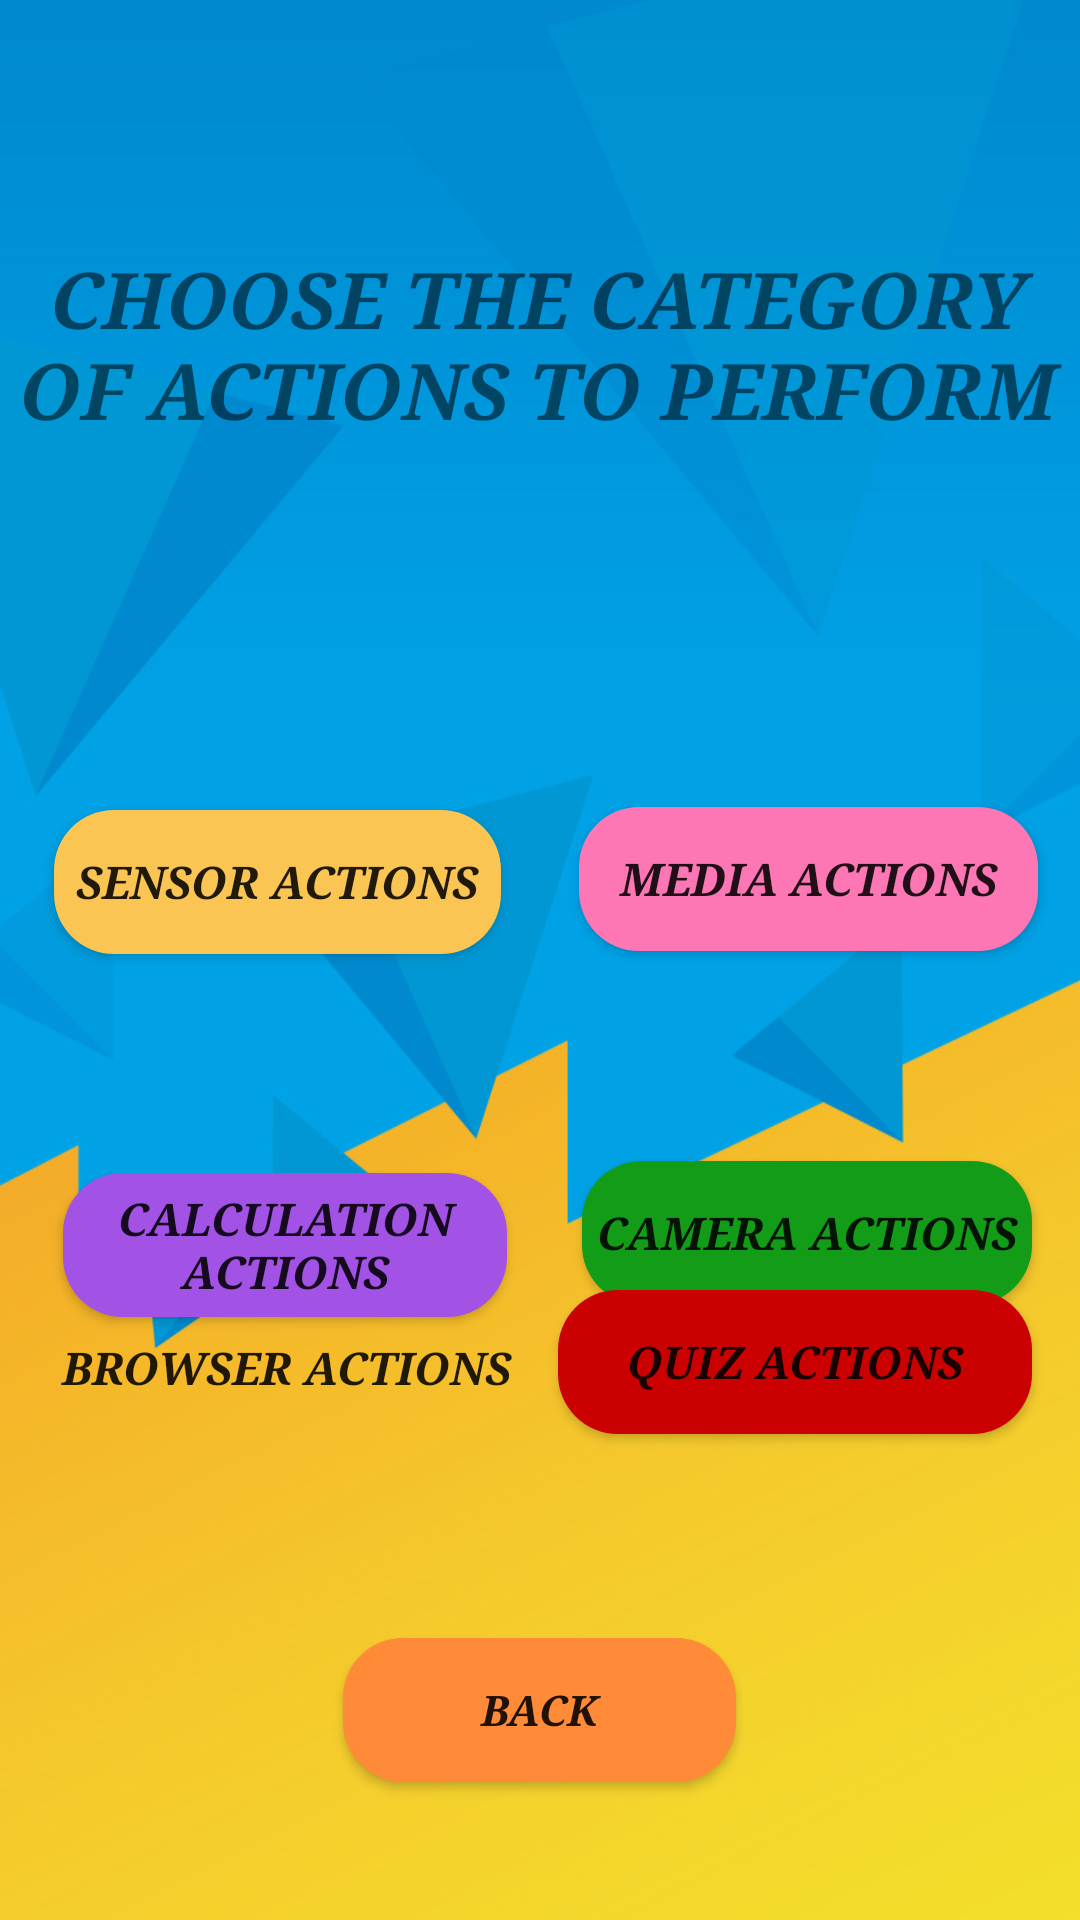

Layout XML and referenced resources for this Android screen:
<!-- AndroidManifest.xml: application theme Theme.All_In_One -->
<!-- res/layout/activity_home_page.xml -->
<?xml version="1.0" encoding="utf-8"?>
<RelativeLayout xmlns:android="http://schemas.android.com/apk/res/android"
    xmlns:app="http://schemas.android.com/apk/res-auto"
    xmlns:tools="http://schemas.android.com/tools"
    android:layout_width="match_parent"
    android:layout_height="match_parent"
    android:background="@drawable/homepage"
    tools:context=".HomePage">

    <TextView
        android:id="@+id/textView15"
        android:layout_width="match_parent"
        android:layout_height="76dp"
        android:layout_alignParentStart="true"
        android:layout_alignParentTop="true"
        android:layout_alignParentEnd="true"
        android:layout_centerHorizontal="true"
        android:layout_marginStart="-1dp"
        android:layout_marginTop="82dp"
        android:layout_marginEnd="1dp"
        android:fontFamily="serif"
        android:text="Choose The Category Of Actions To Perform"
        android:textAlignment="center"
        android:textAllCaps="true"
        android:textSize="26sp"
        android:textStyle="bold|italic"
        android:typeface="monospace" />

    <Button
        android:id="@+id/button80"
        android:layout_width="149dp"
        android:layout_height="wrap_content"
        android:layout_alignParentStart="true"
        android:layout_alignParentTop="true"
        android:layout_marginStart="18dp"
        android:layout_marginTop="270dp"
        android:background="@drawable/otp_login_button"
        android:fontFamily="serif"
        android:text="Sensor Actions"
        android:textAlignment="center"
        android:textSize="15sp"
        android:textStyle="bold|italic"
        android:typeface="serif" />

    <Button
        android:id="@+id/button83"
        android:layout_width="153dp"
        android:layout_height="wrap_content"
        android:layout_alignParentTop="true"
        android:layout_alignParentEnd="true"
        android:layout_marginTop="269dp"
        android:layout_marginEnd="14dp"
        android:background="@drawable/email_login_button"
        android:text="Media Actions"
        android:textAlignment="center"
        android:textSize="15sp"
        android:textStyle="bold|italic"
        android:typeface="serif" />

    <Button
        android:id="@+id/button81"
        android:layout_width="148dp"
        android:layout_height="wrap_content"
        android:layout_alignParentStart="true"
        android:layout_alignParentTop="true"
        android:layout_marginStart="21dp"
        android:layout_marginTop="391dp"
        android:background="@drawable/gmail_login_button"
        android:text="Calculation Actions"
        android:textAlignment="center"
        android:textSize="15sp"
        android:textStyle="bold|italic"
        android:typeface="serif" />

    <Button
        android:id="@+id/button84"
        android:layout_width="150dp"
        android:layout_height="wrap_content"
        android:layout_alignParentTop="true"
        android:layout_alignParentEnd="true"
        android:layout_marginTop="387dp"
        android:layout_marginEnd="16dp"
        android:background="@drawable/signup_button"
        android:text="Camera Actions"
        android:textAlignment="center"
        android:textSize="15sp"
        android:textStyle="bold|italic"
        android:typeface="serif" />

    <Button
        android:id="@+id/button82"
        android:layout_width="151dp"
        android:layout_height="wrap_content"
        android:layout_alignParentStart="true"
        android:layout_alignParentBottom="true"
        android:layout_marginStart="20dp"
        android:layout_marginBottom="160dp"
        android:background="@drawable/offline_login_button"
        android:text="Browser Actions"
        android:textAlignment="center"
        android:textSize="15sp"
        android:textStyle="bold|italic"
        android:typeface="serif" />

    <Button
        android:id="@+id/button85"
        android:layout_width="158dp"
        android:layout_height="wrap_content"
        android:layout_alignParentEnd="true"
        android:layout_alignParentBottom="true"
        android:layout_marginEnd="16dp"
        android:layout_marginBottom="162dp"
        android:background="@drawable/login_button"
        android:text="Quiz Actions"
        android:textAlignment="center"
        android:textSize="15sp"
        android:textStyle="bold|italic"
        android:typeface="serif" />

    <Button
        android:id="@+id/button86"
        android:layout_width="131dp"
        android:layout_height="wrap_content"
        android:layout_alignParentBottom="true"
        android:layout_centerHorizontal="true"
        android:layout_marginBottom="46dp"
        android:background="@drawable/custom_button"
        android:text="Back"
        android:textAlignment="center"
        android:textStyle="bold|italic"
        android:typeface="serif" />
</RelativeLayout>
<!-- resources referenced by this layout -->
<resources>
  <!-- drawable custom_button (drawable) -->
  <?xml version="1.0" encoding="utf-8"?>
  <shape xmlns:android="http://schemas.android.com/apk/res/android" android:shape="rectangle">
  
      <solid android:color="#FF8B38" />
  
      <corners android:radius="20dp" />
  </shape>
  <!-- drawable email_login_button (drawable) -->
  <?xml version="1.0" encoding="utf-8"?>
  <shape xmlns:android="http://schemas.android.com/apk/res/android" android:shape="rectangle">
  
      <solid android:color="#FC77B3" />
  
      <corners android:radius="20dp" />
  </shape>
  <!-- drawable gmail_login_button (drawable) -->
  <?xml version="1.0" encoding="utf-8"?>
  <shape xmlns:android="http://schemas.android.com/apk/res/android" android:shape="rectangle">
  
      <solid android:color="#A352E6" />
  
      <corners android:radius="20dp" />
  </shape>
  <!-- drawable homepage: jpg bitmap (drawable, 165657 bytes) -->
  <!-- drawable login_button (drawable) -->
  <?xml version="1.0" encoding="utf-8"?>
  <shape xmlns:android="http://schemas.android.com/apk/res/android" android:shape="rectangle">
  
      <solid android:color="#CB0101" />
  
      <corners android:radius="20dp" />
  </shape>
  <!-- drawable otp_login_button (drawable) -->
  <?xml version="1.0" encoding="utf-8"?>
  <shape xmlns:android="http://schemas.android.com/apk/res/android" android:shape="rectangle">
  
      <solid android:color="#FAC553" />
  
      <corners android:radius="20dp" />
  </shape>
  <!-- drawable signup_button (drawable) -->
  <?xml version="1.0" encoding="utf-8"?>
  <shape xmlns:android="http://schemas.android.com/apk/res/android" android:shape="rectangle">
  
      <solid android:color="#139C18" />
  
      <corners android:radius="20dp" />
  </shape>
  <style name="Theme.All_In_One" parent="Theme.AppCompat.DayNight.NoActionBar">
          
          <item name="colorPrimary">@color/purple_500</item>
          <item name="colorPrimaryVariant">@color/purple_700</item>
          <item name="colorOnPrimary">@color/white</item>
          
          <item name="colorSecondary">@color/teal_200</item>
          <item name="colorSecondaryVariant">@color/teal_700</item>
          <item name="colorOnSecondary">@color/black</item>
          
          <item name="android:statusBarColor" tools:targetApi="l">?attr/colorPrimaryVariant</item>
          
      </style>
  <!-- not gathered from this repository: default colours our renderer supplied (Android Studio template values) -->
  <color name="purple_500">#FF6200EE</color>
  <color name="purple_700">#FF3700B3</color>
  <color name="teal_200">#FF03DAC5</color>
  <color name="teal_700">#FF018786</color>
  <color name="black">#FF000000</color>
  <color name="white">#FFFFFFFF</color>
</resources>
